Run: headless pygame with SDL's dummy video driver; simulated clock (each Clock.tick advances the game by its frame time, no real sleeping); random seed 0; keys injected as events and as key.get_pressed() state; no mouse input.
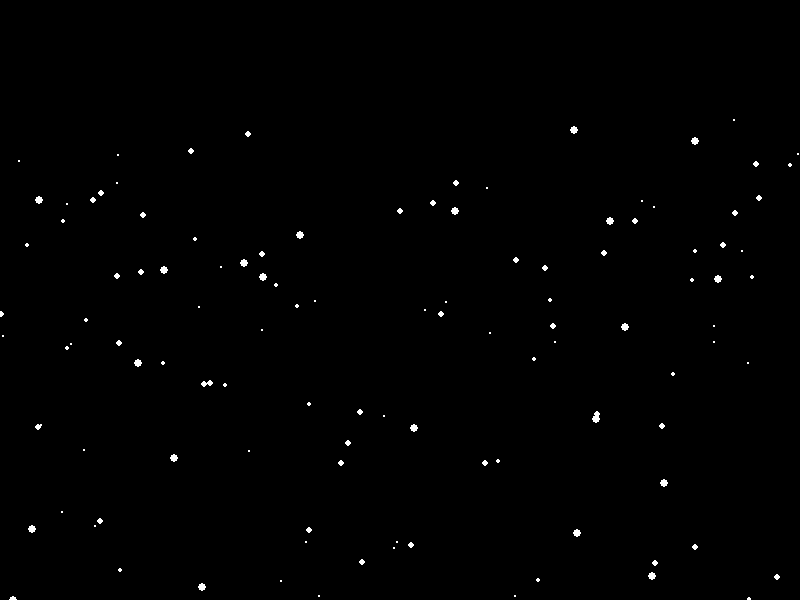
Frame 1 of 4 · flips 1–60 · no input
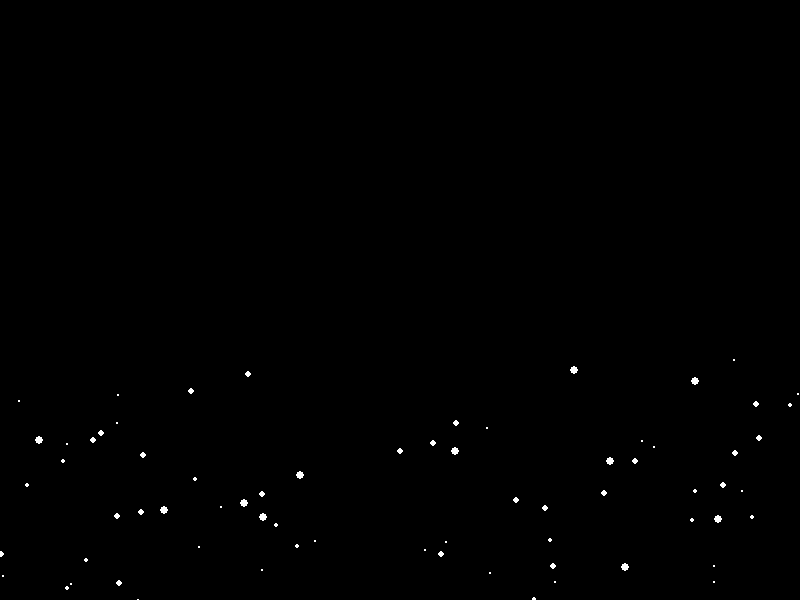
Frame 2 of 4 · flips 61–180 · tapped SPACE, RETURN · held RIGHT (→), D
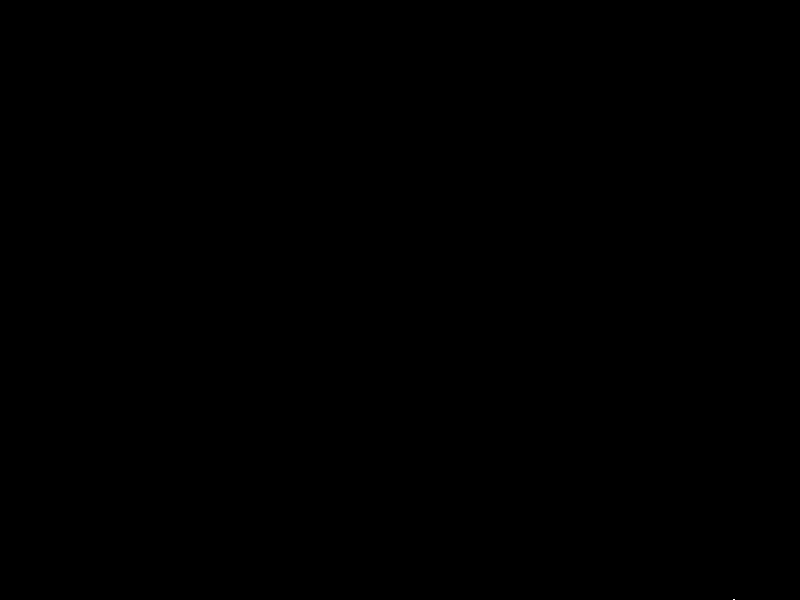
Frame 3 of 4 · flips 181–300 · held DOWN (↓), S
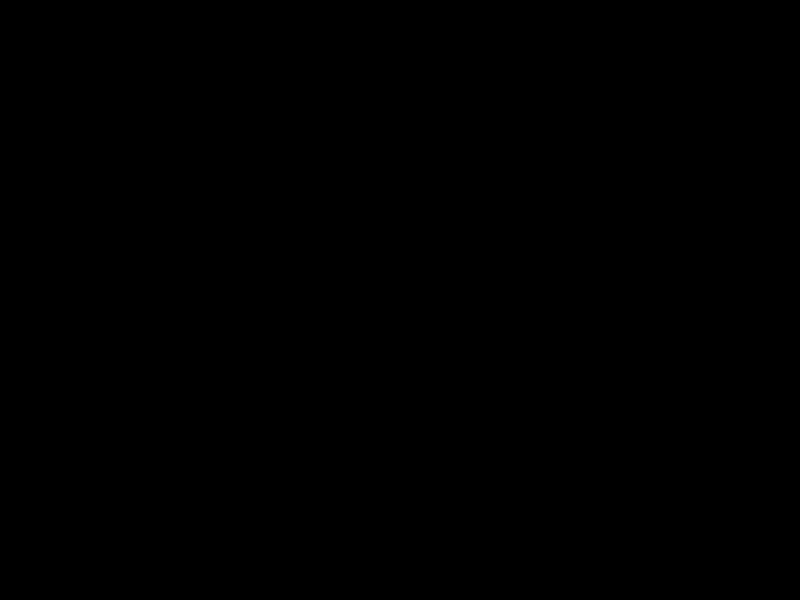
Frame 4 of 4 · flips 301–420 · held LEFT (←), A, UP (↑), W

The pygame program that drew these frames:

import pygame
import random

pygame.init()

NUM_SNOW = 150
WIDTH = 800
HEIGHT = 600
speed = 2

screen = pygame.display.set_mode([WIDTH, HEIGHT])

snow_list = []

for i in range(NUM_SNOW):
    snow_list.append([random.randint(0, WIDTH), random.randint(
        0, HEIGHT), random.randint(1, 4)])


is_running = True
while is_running:
    for event in pygame.event.get():
        if event.type == pygame.QUIT:
            is_running = False

    screen.fill((0, 0, 0))

    for snow in snow_list:
        pygame.draw.circle(screen, (255, 255, 255),
                           (snow[0], snow[1]), snow[2])
        snow[1] += speed

    pygame.display.flip()

pygame.quit()
